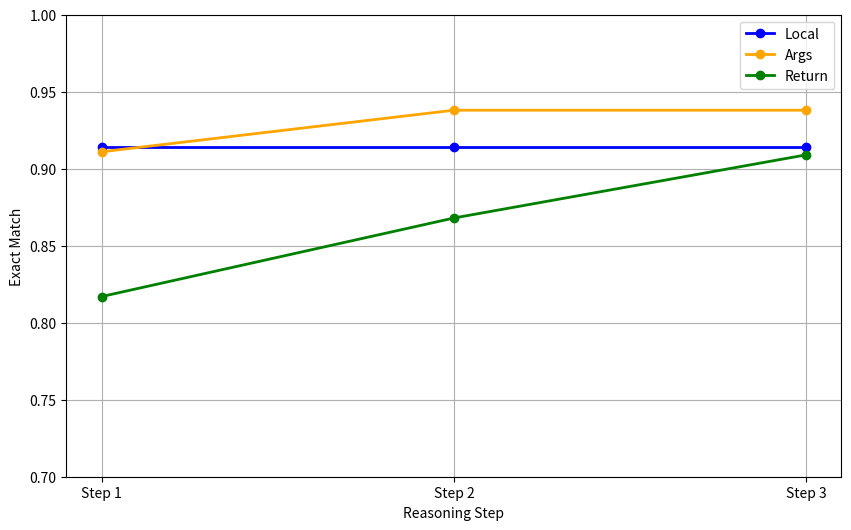

Python code for this plot:
import matplotlib.pyplot as plt
import numpy as np

# Data for the plots
x_values = [1, 2, 3]
local_values = [0.914,0.914,0.914]#0.898,0.898,0.898 #0.821,0.821,0.821 #0.914,0.914,0.914
args_values = [0.911, 0.938, 0.938]#0.748, 0.798, 0.804#0.620, 0.677, 0.711#0.911, 0.938, 0.938
return_values = [0.817, 0.868, 0.909]#0.556, 0.719, 0.742#0.753, 0.786, 0.779#0.817, 0.868, 0.909

# Setting up the figure
plt.figure(figsize=(10, 6))

# Plotting data
plt.plot(x_values, local_values, label='Local', marker='o', linestyle='-', linewidth=2, color='blue')
plt.plot(x_values, args_values, label='Args', marker='o', linestyle='-', linewidth=2, color='orange')
plt.plot(x_values, return_values, label='Return', marker='o', linestyle='-', linewidth=2, color='green')

# Customize y-axis
y_min = min(min(local_values), min(args_values), min(return_values)) - 0.05
y_max = max(max(local_values), max(args_values), max(return_values)) + 0.05
plt.ylim(y_min, y_max)
plt.yticks(np.arange(np.floor(y_min*10)/10, np.ceil(y_max*10)/10, 0.05), ['{:.2f}'.format(x) for x in np.arange(np.floor(y_min*10)/10, np.ceil(y_max*10)/10, 0.05)])

# Customizing other elements of the plot
plt.xlabel('Reasoning Step')
plt.ylabel('Exact Match')
plt.xticks([1, 2, 3], ['Step 1', 'Step 2', 'Step 3'])

plt.legend()
plt.grid(True)
plt.show()
#0.898,0.898,0.898 #0.821,0.821,0.821 #0.914,0.914,0.914
#0.748, 0.798, 0.804#0.620, 0.677, 0.711#0.911, 0.938, 0.938
#0.556, 0.719, 0.742#0.753, 0.786, 0.779#0.817, 0.868, 0.909